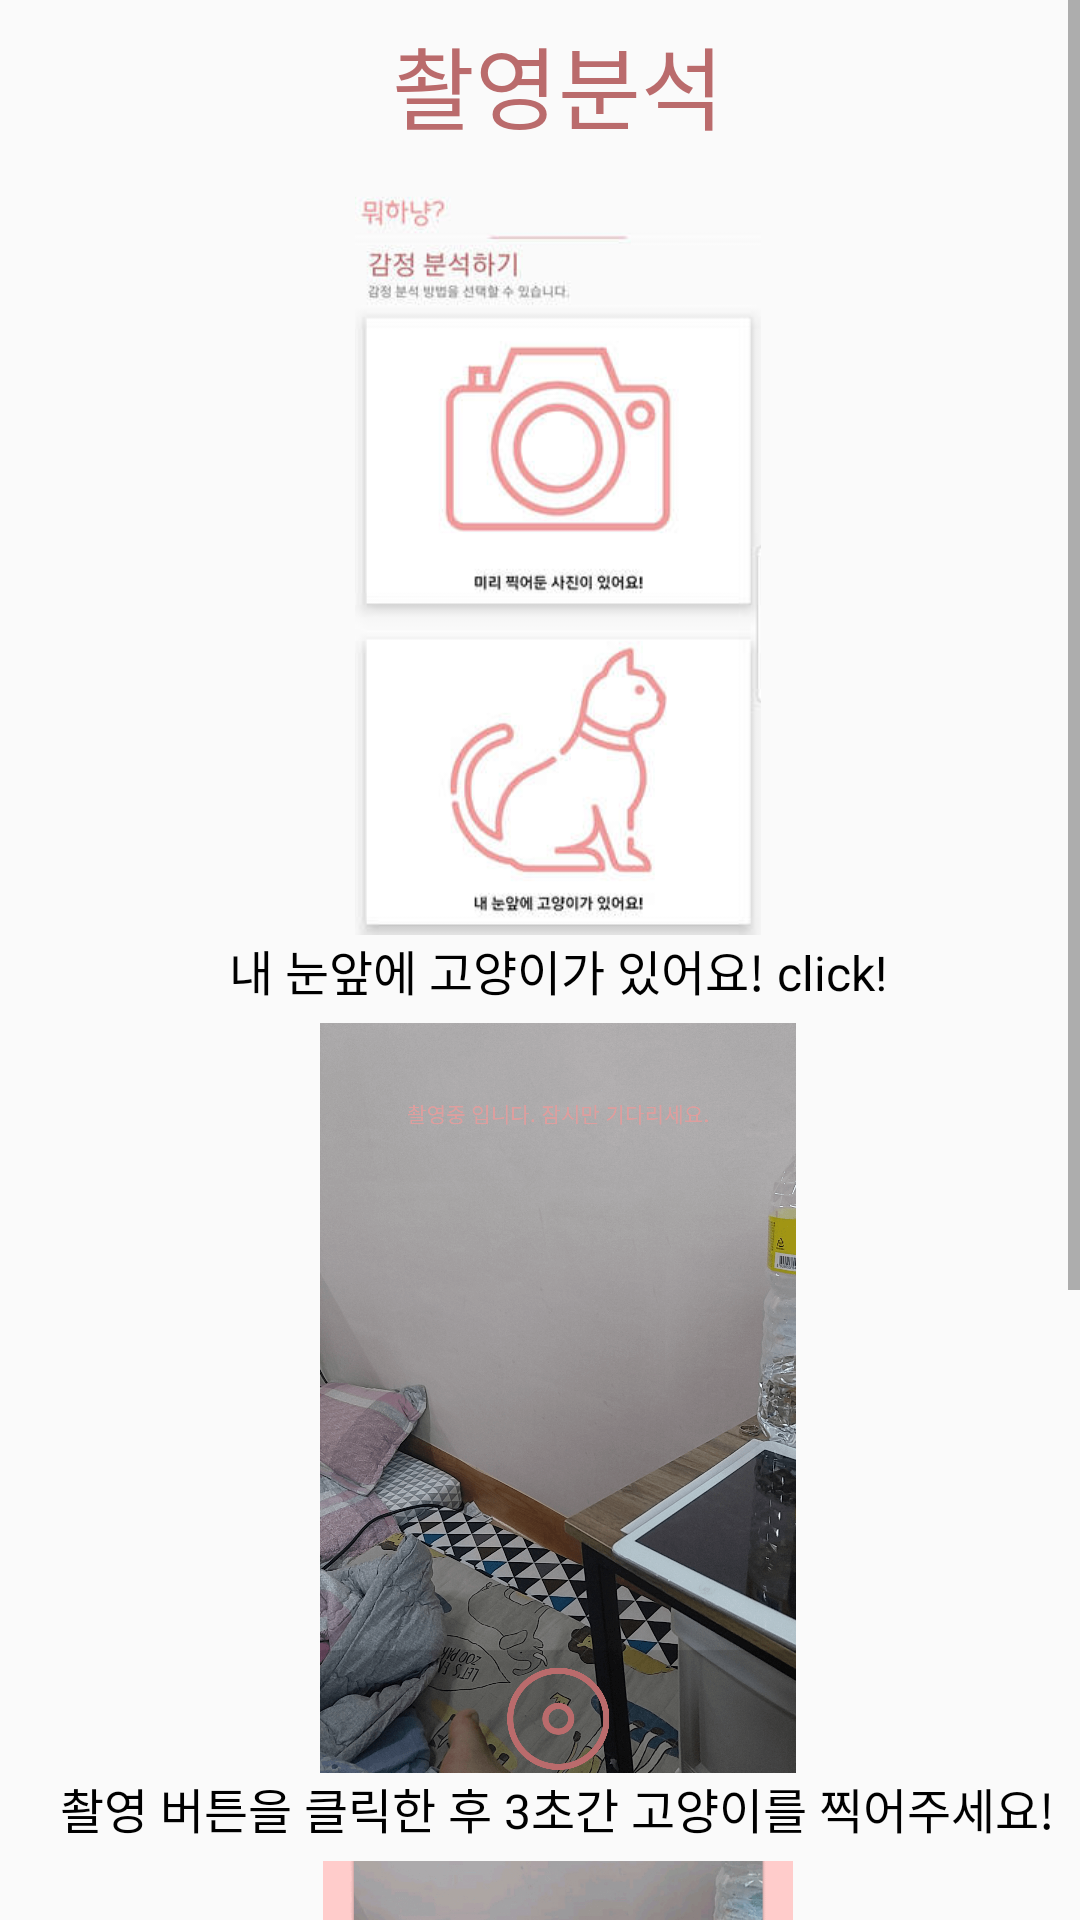

Here is an Android app screen rendered from its layout file. Give the layout XML and the strings, colors and styles it references.
<!-- AndroidManifest.xml: application theme AppTheme -->
<!-- res/layout/fragment_info2.xml -->
<?xml version="1.0" encoding="utf-8"?>
<ScrollView xmlns:android="http://schemas.android.com/apk/res/android"
    android:layout_width="fill_parent"
    android:layout_height="wrap_content">

    <LinearLayout xmlns:android="http://schemas.android.com/apk/res/android"
        android:layout_width="match_parent"
        android:layout_height="match_parent"
        android:layout_marginLeft="12dp"
        android:orientation="vertical">

        <TextView
            android:layout_width="wrap_content"
            android:layout_height="wrap_content"
            android:layout_gravity="center"
            android:layout_marginTop="6dp"
            android:layout_marginBottom="12dp"
            android:text="촬영분석"
            android:textColor="@color/PrimaryDark"
            android:textSize="30sp" />

        <ImageView
            android:layout_width="match_parent"
            android:layout_height="250dp"
            android:layout_gravity="center"
            android:src="@drawable/page_2" />
        <TextView
            android:layout_width="wrap_content"
            android:layout_height="wrap_content"
            android:layout_gravity="center"
            android:layout_marginBottom="6dp"
            android:text="내 눈앞에 고양이가 있어요! click!"
            android:textColor="#000"
            android:textSize="16sp" />
        <ImageView
            android:layout_width="match_parent"
            android:layout_height="250dp"
            android:layout_gravity="center"
            android:src="@drawable/taking_picture" />

        <TextView
            android:layout_width="wrap_content"
            android:layout_height="wrap_content"
            android:layout_gravity="center"
            android:layout_marginBottom="6dp"
            android:text="촬영 버튼을 클릭한 후 3초간 고양이를 찍어주세요!"
            android:textColor="#000"
            android:textSize="16sp" />


        <ImageView
            android:layout_width="match_parent"
            android:layout_height="250dp"
            android:layout_gravity="center"
            android:src="@drawable/analyze_result" />

        <TextView
            android:layout_width="wrap_content"
            android:layout_height="wrap_content"
            android:layout_gravity="center"
            android:layout_marginBottom="6dp"
            android:text="좌우로 움직여 대표 이미지로 저장할 사진을 골라주세요!"
            android:textColor="#000"
            android:textSize="16sp" />

        <TextView
            android:layout_width="wrap_content"
            android:layout_height="wrap_content"
            android:layout_gravity="center"
            android:layout_marginBottom="6dp"
            android:text="원하는 코멘트를 적고 기록 저장하기 click!"
            android:textColor="#000"
            android:textSize="16sp" />
    </LinearLayout>
</ScrollView>
<!-- resources referenced by this layout -->
<resources>
  <color name="PrimaryDark">#ba6b6c</color>
  <!-- drawable analyze_result: jpg bitmap (drawable, 14654 bytes) -->
  <!-- drawable page_2: jpg bitmap (drawable, 15000 bytes) -->
  <!-- drawable taking_picture: png bitmap (drawable, 945895 bytes) -->
  <style name="AppTheme" parent="Theme.AppCompat.Light.DarkActionBar">
          
          <item name="colorPrimary">@color/colorPrimary</item>
          <item name="colorPrimaryDark">@color/colorPrimaryDark</item>
          <item name="colorAccent">@color/colorAccent</item>
          <item name="android:statusBarColor">@color/PrimaryDark</item>
  
      </style>
  <color name="colorPrimary">#008577</color>
  <color name="colorPrimaryDark">#00574B</color>
  <color name="colorAccent">#D81B60</color>
</resources>
